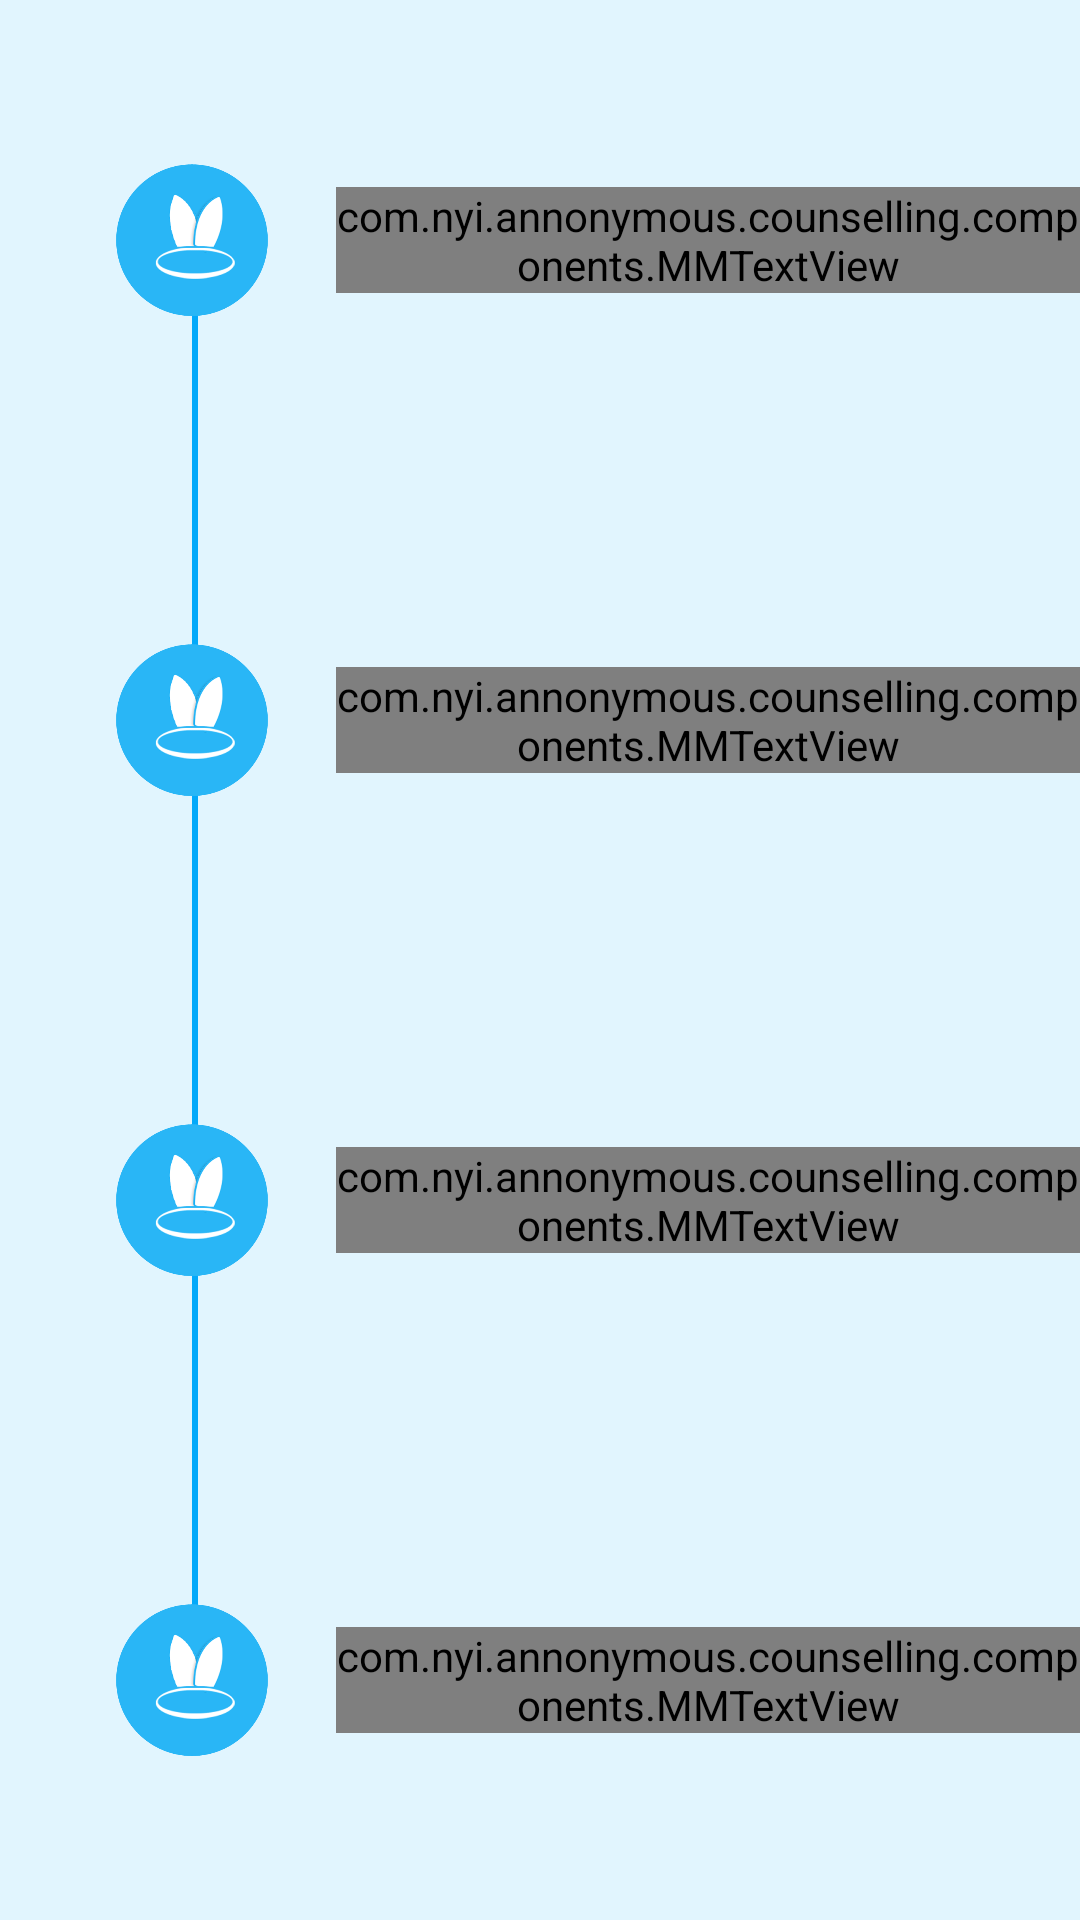

Reconstruct the res/layout file that produces this screen, plus the resources it refers to.
<!-- AndroidManifest.xml: application theme AppTheme -->
<!-- res/layout/content_select1.xml -->
<?xml version="1.0" encoding="utf-8"?>
<LinearLayout xmlns:android="http://schemas.android.com/apk/res/android"
    xmlns:app="http://schemas.android.com/apk/res-auto"
    xmlns:tools="http://schemas.android.com/tools"
    android:id="@+id/content_select"
    android:layout_width="match_parent"
    android:layout_height="match_parent"
    app:layout_behavior="@string/appbar_scrolling_view_behavior"
    tools:context="com.nyi.annonymous.counselling.activities.SelectActivity"
    android:orientation="vertical"
    android:background="#e1f5fe">


    <RelativeLayout
        android:id="@+id/ll_test"
        android:layout_width="match_parent"
        android:layout_height="0dp"
        android:layout_weight="1"
        android:layout_marginLeft="@dimen/margin_main">

        <View
            android:id="@+id/placeholder1"
            android:layout_width="2dp"
            android:layout_height="2dp"
            android:layout_centerVertical="true"/>

        <View
            android:layout_width="2dp"
            android:layout_height="match_parent"
            android:background="@color/colorPrimary"
            android:layout_alignTop="@id/placeholder1"
            android:layout_marginLeft="32dp"
            android:layout_alignParentBottom="true"/>

        <ImageView
            android:id="@+id/iv_logo_1"
            android:layout_width="64dp"
            android:layout_height="64dp"
            android:src="@drawable/first_page_logo"
            android:layout_centerVertical="true"/>

        <com.nyi.annonymous.counselling.components.MMTextView
            android:layout_width="wrap_content"
            android:layout_height="wrap_content"
            android:text="စမ္းသပ္မယ္"
            android:textColor="@drawable/text_color"
            android:textSize="20sp"
            android:layout_marginLeft="@dimen/margin_medium_2"
            android:layout_toRightOf="@id/iv_logo_1"
            android:layout_centerVertical="true"/>

    </RelativeLayout>

    <RelativeLayout
        android:id="@+id/ll_ask"
        android:layout_width="match_parent"
        android:layout_height="0dp"
        android:layout_weight="1"
        android:layout_marginLeft="@dimen/margin_main">

        <View
            android:layout_width="2dp"
            android:layout_height="match_parent"
            android:background="@color/colorPrimary"
            android:layout_marginLeft="32dp"
            android:layout_alignParentBottom="true"/>

        <ImageView
            android:id="@+id/iv_logo_3"
            android:layout_width="64dp"
            android:layout_height="64dp"
            android:src="@drawable/first_page_logo"
            android:layout_centerVertical="true"/>

        <com.nyi.annonymous.counselling.components.MMTextView
            android:layout_width="wrap_content"
            android:layout_height="wrap_content"
            android:text="ေဆြးေႏြးၾကမယ္"
            android:textColor="@drawable/text_color"
            android:textSize="20sp"
            android:layout_marginLeft="@dimen/margin_medium_2"
            android:layout_toRightOf="@id/iv_logo_3"
            android:layout_centerVertical="true"/>

    </RelativeLayout>

    <RelativeLayout
        android:id="@+id/ll_share"
        android:layout_width="match_parent"
        android:layout_height="0dp"
        android:layout_weight="1"
        android:layout_marginLeft="@dimen/margin_main">

        <View
            android:layout_width="2dp"
            android:layout_height="match_parent"
            android:background="@color/colorPrimary"
            android:layout_marginLeft="32dp"
            android:layout_alignParentBottom="true"/>

        <ImageView
            android:id="@+id/iv_logo_2"
            android:layout_width="64dp"
            android:layout_height="64dp"
            android:src="@drawable/first_page_logo"
            android:layout_centerVertical="true"/>

        <com.nyi.annonymous.counselling.components.MMTextView
            android:layout_width="wrap_content"
            android:layout_height="wrap_content"
            android:text="ေ၀မွ်မယ္"
            android:textColor="@drawable/text_color"
            android:textSize="20sp"
            android:layout_marginLeft="@dimen/margin_medium_2"
            android:layout_toRightOf="@id/iv_logo_2"
            android:layout_centerVertical="true"/>

    </RelativeLayout>

    <RelativeLayout
        android:id="@+id/ll_help"
        android:layout_width="match_parent"
        android:layout_height="0dp"
        android:layout_weight="1"
        android:layout_marginLeft="@dimen/margin_main">

        <View
            android:id="@+id/placeholder"
            android:layout_width="2dp"
            android:layout_height="2dp"
            android:layout_centerVertical="true"/>

        <View
            android:layout_width="2dp"
            android:layout_height="match_parent"
            android:background="@color/colorPrimary"
            android:layout_marginLeft="32dp"
            android:layout_alignBottom="@id/placeholder"
            android:layout_alignParentTop="true" />

        <ImageView
            android:id="@+id/iv_logo_4"
            android:layout_width="64dp"
            android:layout_height="64dp"
            android:src="@drawable/first_page_logo"
            android:layout_centerVertical="true"/>

        <com.nyi.annonymous.counselling.components.MMTextView
            android:layout_width="wrap_content"
            android:layout_height="wrap_content"
            android:text="ကူညီပါရေစ"
            android:textColor="@drawable/text_color"
            android:textSize="20sp"
            android:layout_marginLeft="@dimen/margin_medium_2"
            android:layout_toRightOf="@id/iv_logo_4"
            android:layout_centerVertical="true"/>



    </RelativeLayout>


</LinearLayout>
<!-- resources referenced by this layout -->
<resources>
  <color name="colorPrimary">#03a9fa</color>
  <dimen name="margin_main">32dp</dimen>
  <dimen name="margin_medium_2">16dp</dimen>
  <!-- drawable first_page_logo: png bitmap (drawable, 28076 bytes) -->
  <!-- drawable text_color (drawable) -->
  <?xml version="1.0" encoding="utf-8"?>
  <selector xmlns:android="http://schemas.android.com/apk/res/android" >
  
      <item android:state_pressed="true"
          android:color="@color/colorPrimary"/> 
      <item android:state_focused="true"
          android:color="#ff0000ff"/> 
      <item android:color="#c1000000"/>  
  
  </selector>
  <style name="AppTheme" parent="Theme.AppCompat.Light.DarkActionBar">
          
          <item name="colorPrimary">@color/colorPrimary</item>
          <item name="colorPrimaryDark">@color/colorPrimaryDark</item>
          <item name="colorAccent">@color/colorAccent</item>
      </style>
  <color name="colorPrimaryDark">#0288d1</color>
  <color name="colorAccent">#FF4081</color>
</resources>
